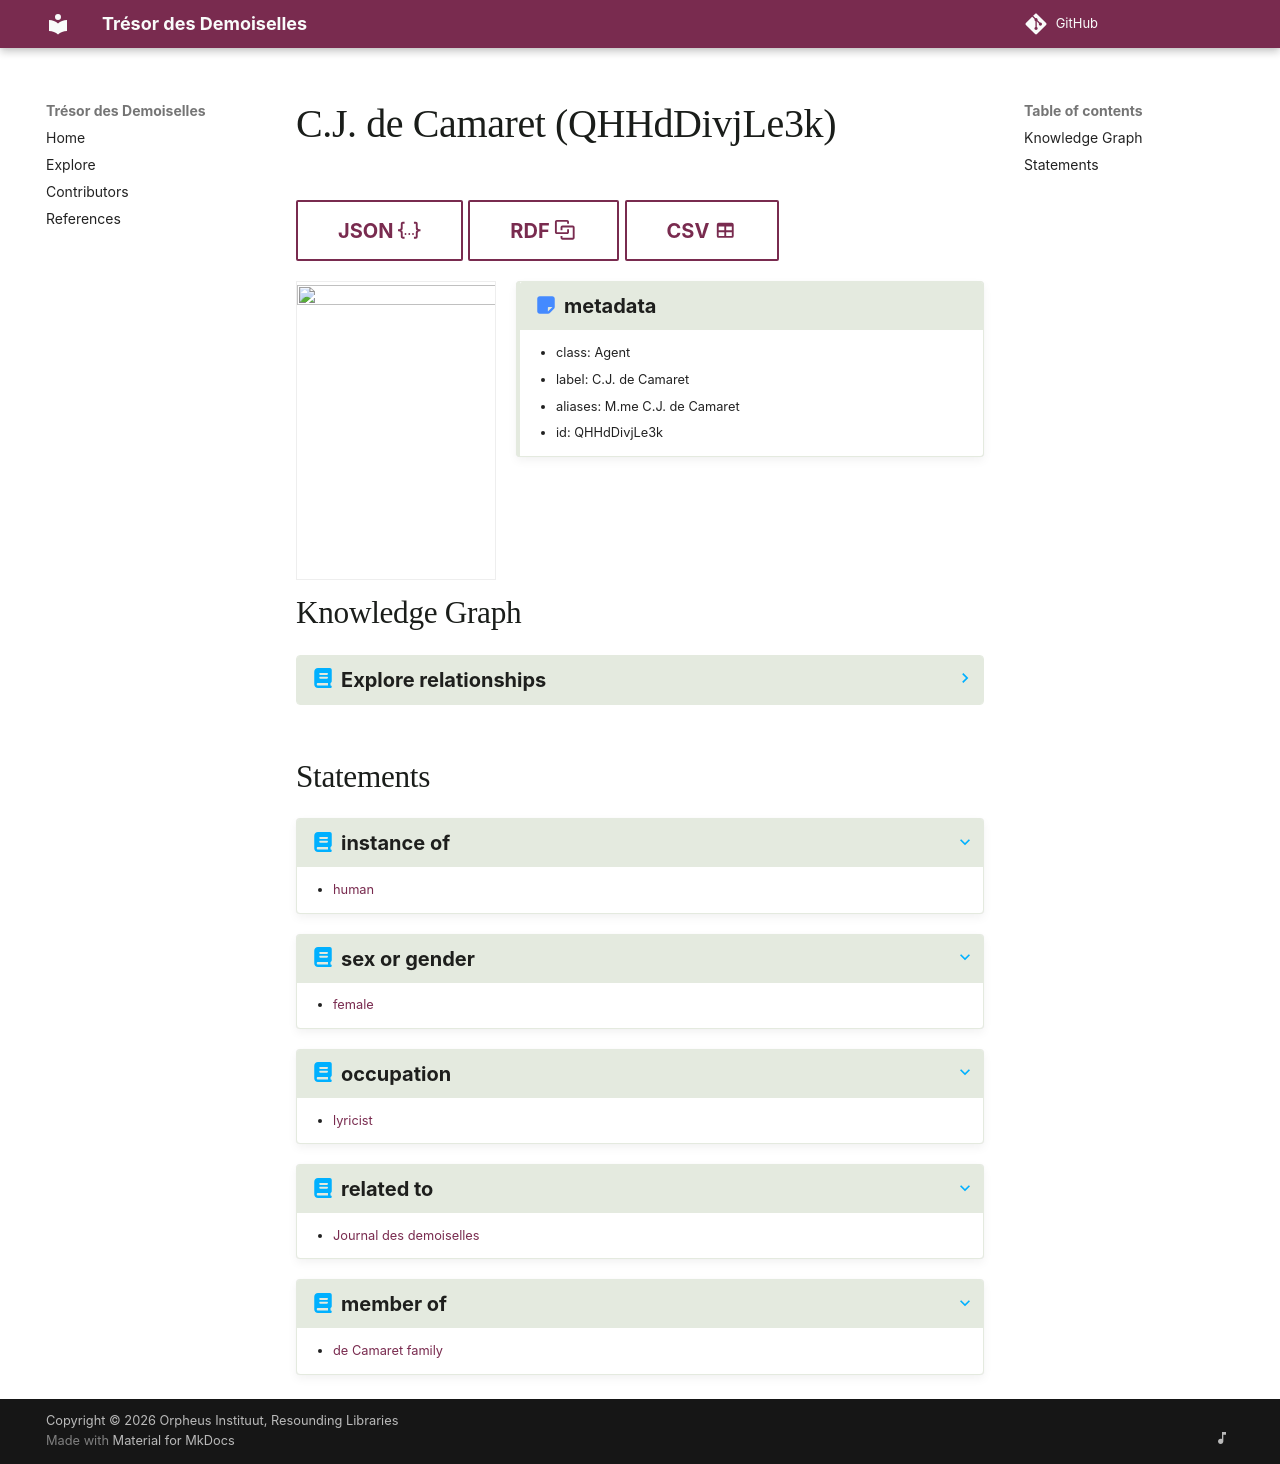

repository: NicholasCorniaOrpheus/tresor-des-demoiselles · page: entity/QHHdDivjLe3k/index.html · generator: mkdocs

# C.J. de Camaret (QHHdDivjLe3k)


[JSON :material-code-json:](https://raw.githubusercontent.com/NicholasCorniaOrpheus/tresor-des-demoiselles/main/data/json/QHHdDivjLe3k.json){ .md-button }
[RDF :material-vector-link:](https://raw.githubusercontent.com/NicholasCorniaOrpheus/tresor-des-demoiselles/main/data/rdf/QHHdDivjLe3k.ttl){ .md-button }
[CSV :material-table:](https://raw.githubusercontent.com/NicholasCorniaOrpheus/tresor-des-demoiselles/main/data/csv/QHHdDivjLe3k.csv){ .md-button }


<img src="https://raw.githubusercontent.com/NicholasCorniaOrpheus/tresor-des-demoiselles/main/data/tresor-des-demoiselles/assets/agent.png" width="200" height="300" style="float:left; margin-right:20px; border: 1px solid #eee;">
!!! note "metadata"
    - class: Agent
    - label: C.J. de Camaret
    - aliases: M.me C.J. de Camaret
    - id: QHHdDivjLe3k
    <div style="clear:both;"></div>

<br><br>




## Knowledge Graph

??? abstract "Explore relationships"
    <div id="controls" style="margin-bottom: 15px; padding: 10px; background: var(--md-code-bg-color); border-radius: 4px;">
      <label style="margin-right: 15px;"><input id="toggleLabels" type="checkbox" checked /> Show labels</label>
      <label style="margin-right: 15px;"><input id="toggleProperties" type="checkbox" /> Show properties</label>
      <input id="search" type="search" placeholder="Search node label... (Enter)" style="margin-left: 15px; padding: 4px; border: 1px solid #ccc; border-radius: 4px; width: 250px;" />
      <div id="legend" style="margin-top: 10px; display: flex; flex-wrap: wrap; gap: 15px;"></div>
    </div>

    <div id="graph-container" style="height: 600px; background: var(--md-default-bg-color); border: 1px solid #ddd; border-radius: 8px; overflow: hidden; position: relative; margin-bottom: 15px;">
      
    </div>

    <div id="zoom-controls" style="display: flex; gap: 8px; margin-bottom: 20px;">
        <button id="zoom-in" class="md-button" title="Zoom In" style="display: flex; align-items: center; gap: 5px; padding: 4px 8px;">
        <svg xmlns="http://www.w3.org/2000/svg" viewBox="0 0 24 24" width="24" height="24" fill="currentColor">
                <path d="M15.5 14h-.79l-.28-.27A6.471 6.471 0 0 0 16 9.5 6.5 6.5 0 1 0 9.5 16c1.61 0 3.09-.59 4.23-1.57l.27.28v.79l5 4.99L20.49 19l-4.99-5zm-6 0C7.01 14 5 11.99 5 9.5S7.01 5 9.5 5 14 7.01 14 9.5 11.99 14 9.5 14z"/>
                <path d="M10 7H9v2H7v1h2v2h1v-2h2V9h-2V7z"/>
            </svg>
            </button>
        <button id="zoom-out" class="md-button" title="Zoom Out" style="display: flex; align-items: center; gap: 5px; padding: 4px 8px;">
        <svg xmlns="http://www.w3.org/2000/svg" viewBox="0 0 24 24" width="24" height="24" fill="currentColor">
                <path d="M15.5 14h-.79l-.28-.27A6.471 6.471 0 0 0 16 9.5 6.5 6.5 0 1 0 9.5 16c1.61 0 3.09-.59 4.23-1.57l.27.28v.79l5 4.99L20.49 19l-4.99-5zm-6 0C7.01 14 5 11.99 5 9.5S7.01 5 9.5 5 14 7.01 14 9.5 11.99 14 9.5 14z"/>
                <path d="M7 9h5v1H7z"/>
            </svg>
            </button>
    </div>

    <!-- Modal for Node Details -->
    <div id="modal-backdrop" role="dialog" aria-hidden="true" style="display: none; position: fixed; top: 0; left: 0; width: 100%; height: 100%; background: rgba(0,0,0,0.7); z-index: 1000; justify-content: center; align-items: center;">
      <div style="background: var(--md-default-bg-color); padding: 25px; border-radius: 8px; max-width: 400px; text-align: center; position: relative; box-shadow: 0 4px 20px rgba(0,0,0,0.5);">
        <button id="modal-close" style="position: absolute; top: 10px; right: 15px; background: none; border: none; font-size: 20px; cursor: pointer; color: currentColor;">&times;</button>
        <div id="modal-media"></div>
        <h2 id="modal-title" style="margin-top: 0; font-family: 'Crimson Pro', serif;"></h2>
        <p id="modal-desc" style="font-size: 0.9em; color: #666;"></p>
        <a id="modal-link" class="md-button" href="#" target="_blank" rel="noopener">Open page</a>
      </div>
    </div>

    <!-- Configure D3 graph -->
    <script>
      window.kbGraphConfig = window.kbGraphConfig || {};
      window.kbGraphConfig.graphUrl = "https://raw.githubusercontent.com/NicholasCorniaOrpheus/tresor-des-demoiselles/main/data/graph/QHHdDivjLe3k.json";
    </script>


    



## Statements
???+ abstract "instance of"
    - [human](https://nicholascorniaorpheus.github.io/tresor-des-demoiselles/entity/TudsDJnQvonk)

???+ abstract "sex or gender"
    - [female](https://nicholascorniaorpheus.github.io/tresor-des-demoiselles/entity/6vopxa7szAQ4)

???+ abstract "occupation"
    - [lyricist](https://nicholascorniaorpheus.github.io/tresor-des-demoiselles/entity/PGagqrY8C5Aa)

???+ abstract "related to"
    - [Journal des demoiselles](https://nicholascorniaorpheus.github.io/tresor-des-demoiselles/entity/NS7S3TJjbHvU)

???+ abstract "member of"
    - [de Camaret family](https://nicholascorniaorpheus.github.io/tresor-des-demoiselles/entity/3ki4XenmgvbN)
